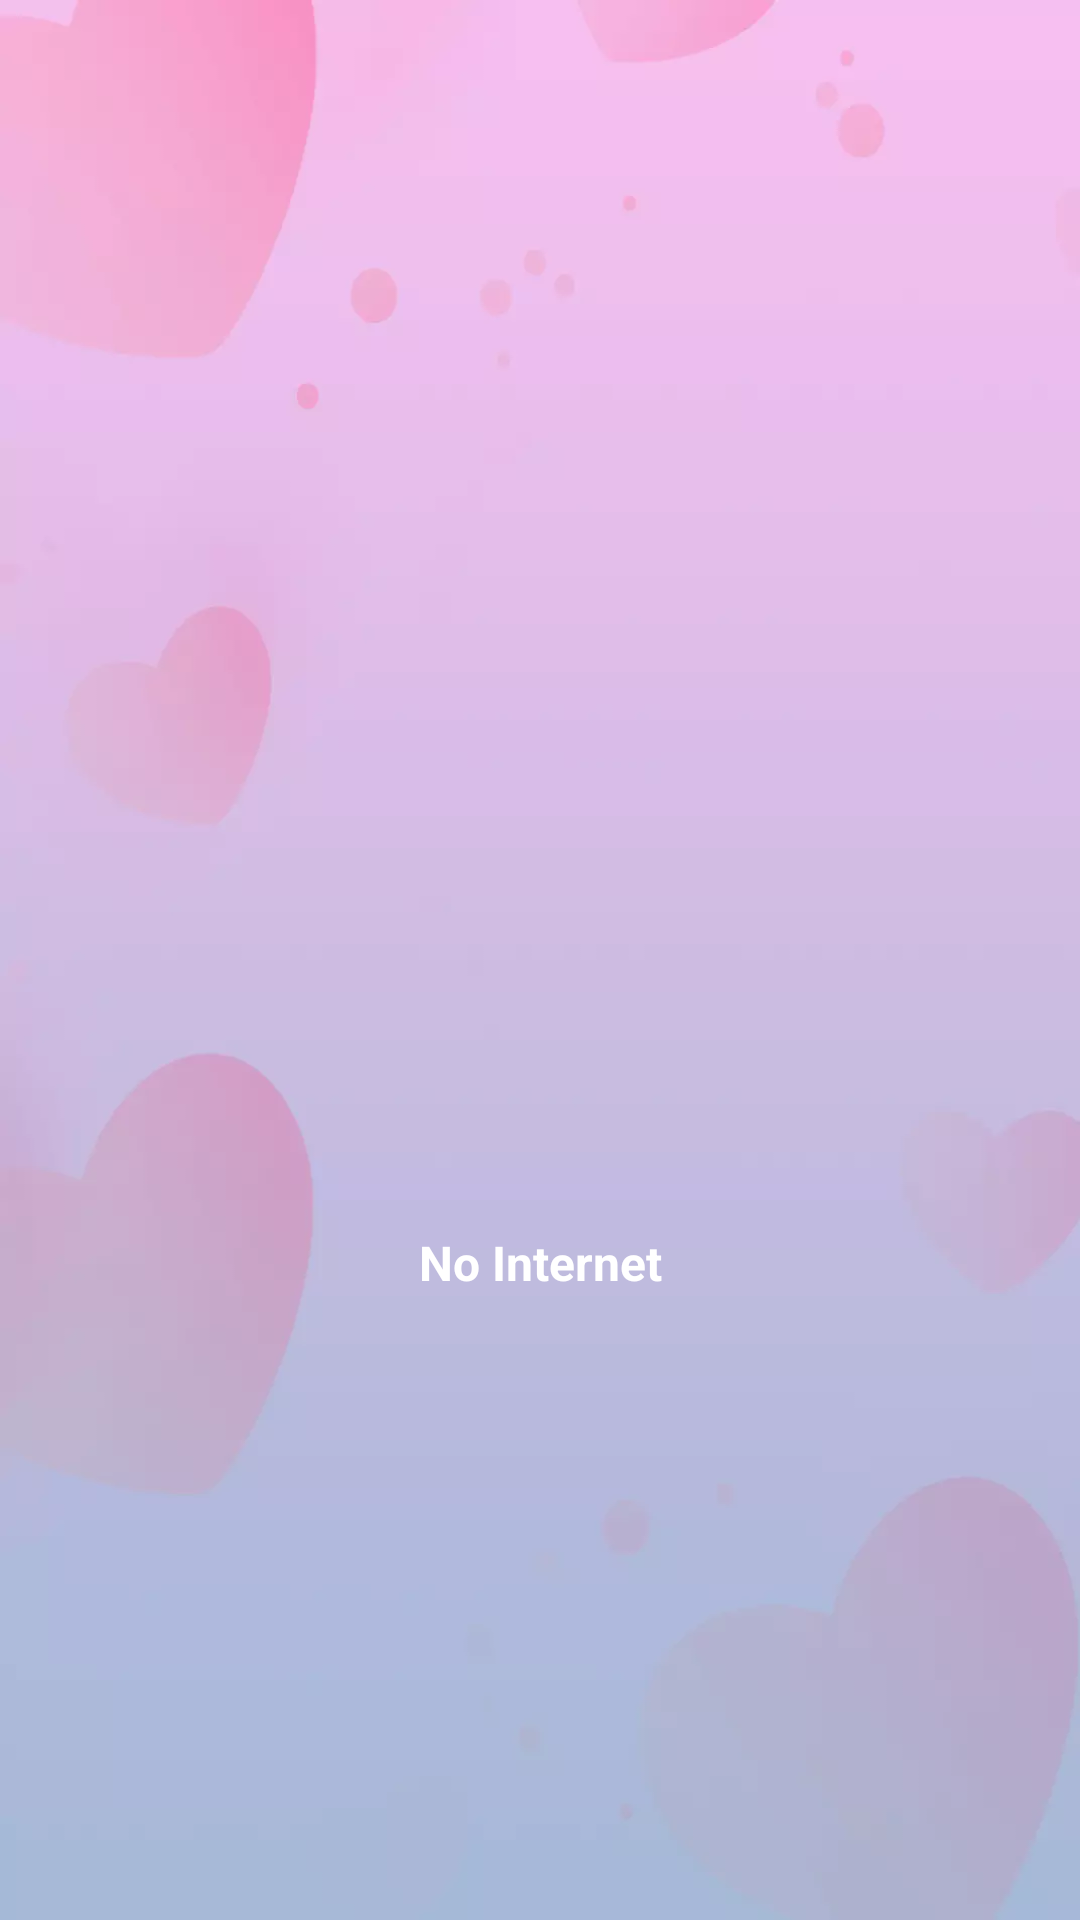

Here is an Android app screen rendered from its layout file. Give the layout XML and the strings, colors and styles it references.
<!-- AndroidManifest.xml: application theme Theme.Putangina -->
<!-- res/layout/activity_no_internet.xml -->
<?xml version="1.0" encoding="utf-8"?>
<androidx.constraintlayout.widget.ConstraintLayout xmlns:android="http://schemas.android.com/apk/res/android"
    xmlns:app="http://schemas.android.com/apk/res-auto"
    xmlns:tools="http://schemas.android.com/tools"
    android:layout_width="match_parent"
    android:layout_height="match_parent"
    android:background="@drawable/bgaa"
    tools:context=".Lana">

    <View
        android:id="@+id/view"
        android:layout_width="0dp"
        android:layout_height="0dp"
        android:background="@drawable/ic_no_internet"
        app:layout_constraintBottom_toBottomOf="parent"
        app:layout_constraintDimensionRatio="1:1"
        app:layout_constraintEnd_toEndOf="parent"
        app:layout_constraintStart_toStartOf="parent"
        android:backgroundTint="@color/white"
        app:layout_constraintTop_toTopOf="parent"
        app:layout_constraintWidth_percent=".5" />

    <TextView
        android:id="@+id/textView"
        android:layout_width="0dp"
        android:layout_height="wrap_content"
        android:gravity="center"
        android:text="@string/string"
        android:textSize="16sp"
        android:textStyle="bold"
        android:textColor="@color/white"
        app:layout_constraintEnd_toEndOf="@+id/view"
        app:layout_constraintStart_toStartOf="@+id/view"
        app:layout_constraintTop_toBottomOf="@+id/view" />

</androidx.constraintlayout.widget.ConstraintLayout>
<!-- resources referenced by this layout -->
<resources>
  <!-- drawable bgaa: webp bitmap (drawable, 8166 bytes) -->
  <string name="string">No Internet</string>
  <style name="Theme.Putangina" parent="Theme.MaterialComponents.DayNight.NoActionBar">
          
          <item name="colorPrimary">@color/purple_500</item>
          <item name="colorPrimaryVariant">@color/purple_700</item>
          <item name="colorOnPrimary">@color/white</item>
          
          <item name="colorSecondary">@color/teal_200</item>
          <item name="colorSecondaryVariant">@color/teal_700</item>
          <item name="colorOnSecondary">@color/black</item>
          
          <item name="android:statusBarColor" tools:targetApi="l">?attr/colorPrimaryVariant</item>
          
      </style>
  <!-- not gathered from this repository: default colours our renderer supplied (Android Studio template values) -->
  <color name="purple_500">#FF6200EE</color>
  <color name="purple_700">#FF3700B3</color>
  <color name="teal_200">#FF03DAC5</color>
  <color name="teal_700">#FF018786</color>
  <color name="black">#FF000000</color>
  <color name="white">#FFFFFFFF</color>
</resources>
